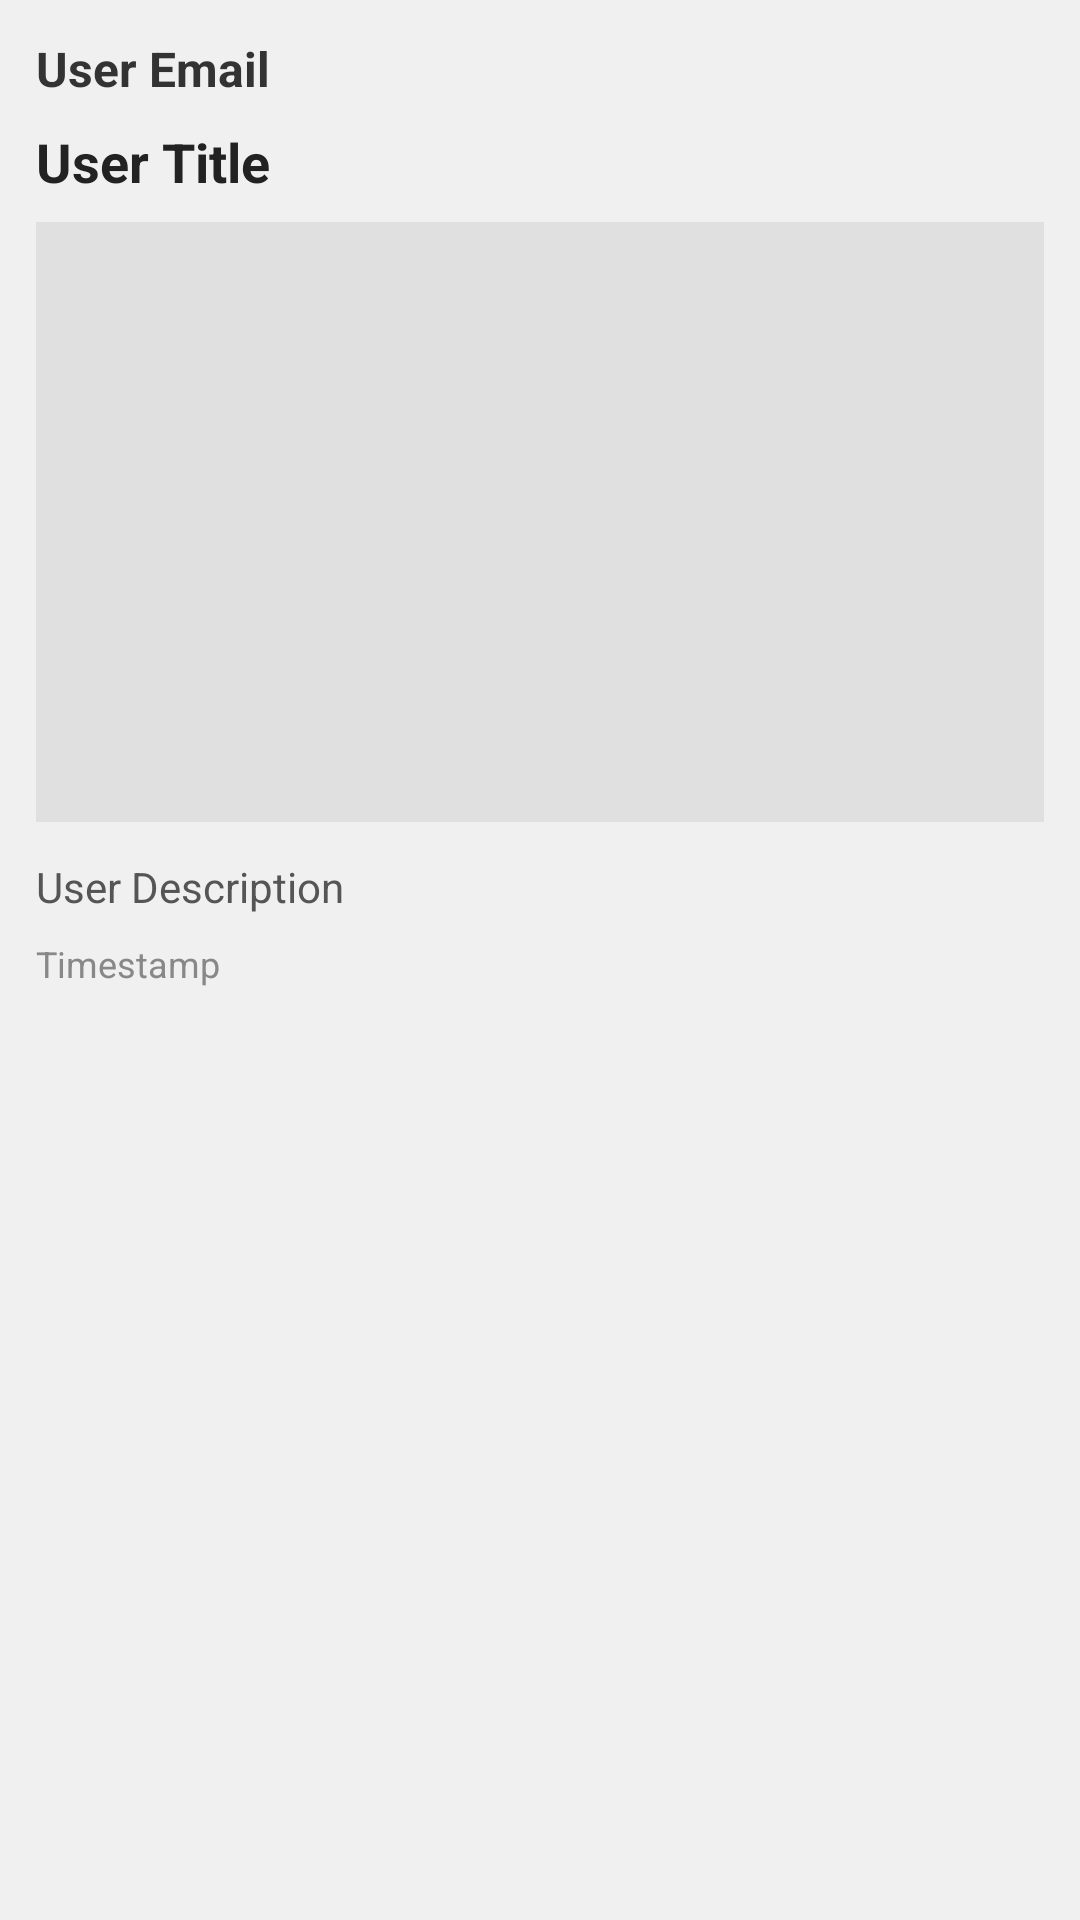

Produce the Android XML layout that renders to this screen, including the resource entries it uses.
<!-- AndroidManifest.xml: application theme Theme.Oyku -->
<!-- res/layout/recycler_row.xml -->
<?xml version="1.0" encoding="utf-8"?>
<LinearLayout
    xmlns:android="http://schemas.android.com/apk/res/android"
    android:layout_width="match_parent"
    android:layout_height="wrap_content"
    android:orientation="vertical"
    android:padding="12dp"
    android:background="#FFFFFF"
    android:layout_marginBottom="8dp"
    android:elevation="2dp"
    android:backgroundTint="#F0F0F0">

    
    <TextView
        android:id="@+id/recyclerViewEmailText"
        android:layout_width="match_parent"
        android:layout_height="wrap_content"
        android:text="User Email"
        android:textSize="16sp"
        android:textStyle="bold"
        android:textColor="#333333"
        android:layout_marginBottom="8dp" />

    
    <TextView
        android:id="@+id/recyclerViewTitleText"
        android:layout_width="match_parent"
        android:layout_height="wrap_content"
        android:text="User Title"
        android:textSize="18sp"
        android:textStyle="bold"
        android:textColor="#222222"
        android:layout_marginBottom="8dp" />

    
    <ImageView
        android:id="@+id/recyclerViewImageView"
        android:layout_width="match_parent"
        android:layout_height="200dp"
        android:scaleType="centerCrop"
        android:background="#E0E0E0"
        android:layout_marginBottom="12dp" />

    
    <TextView
        android:id="@+id/recyclerViewDescriptionText"
        android:layout_width="match_parent"
        android:layout_height="wrap_content"
        android:text="User Description"
        android:textSize="14sp"
        android:textColor="#555555"
        android:lineSpacingExtra="4dp"
        android:layout_marginBottom="8dp" />

    
    <TextView
        android:id="@+id/recyclerViewTimestampText"
        android:layout_width="match_parent"
        android:layout_height="wrap_content"
        android:text="Timestamp"
        android:textSize="12sp"
        android:textColor="#888888"
        android:layout_marginBottom="4dp" />

</LinearLayout>
<!-- resources referenced by this layout -->
<resources>
  <style name="Theme.Oyku" parent="Base.Theme.Oyku" />
  <style name="Base.Theme.Oyku" parent="Theme.Material3.Light.NoActionBar">
          
          
      </style>
</resources>
